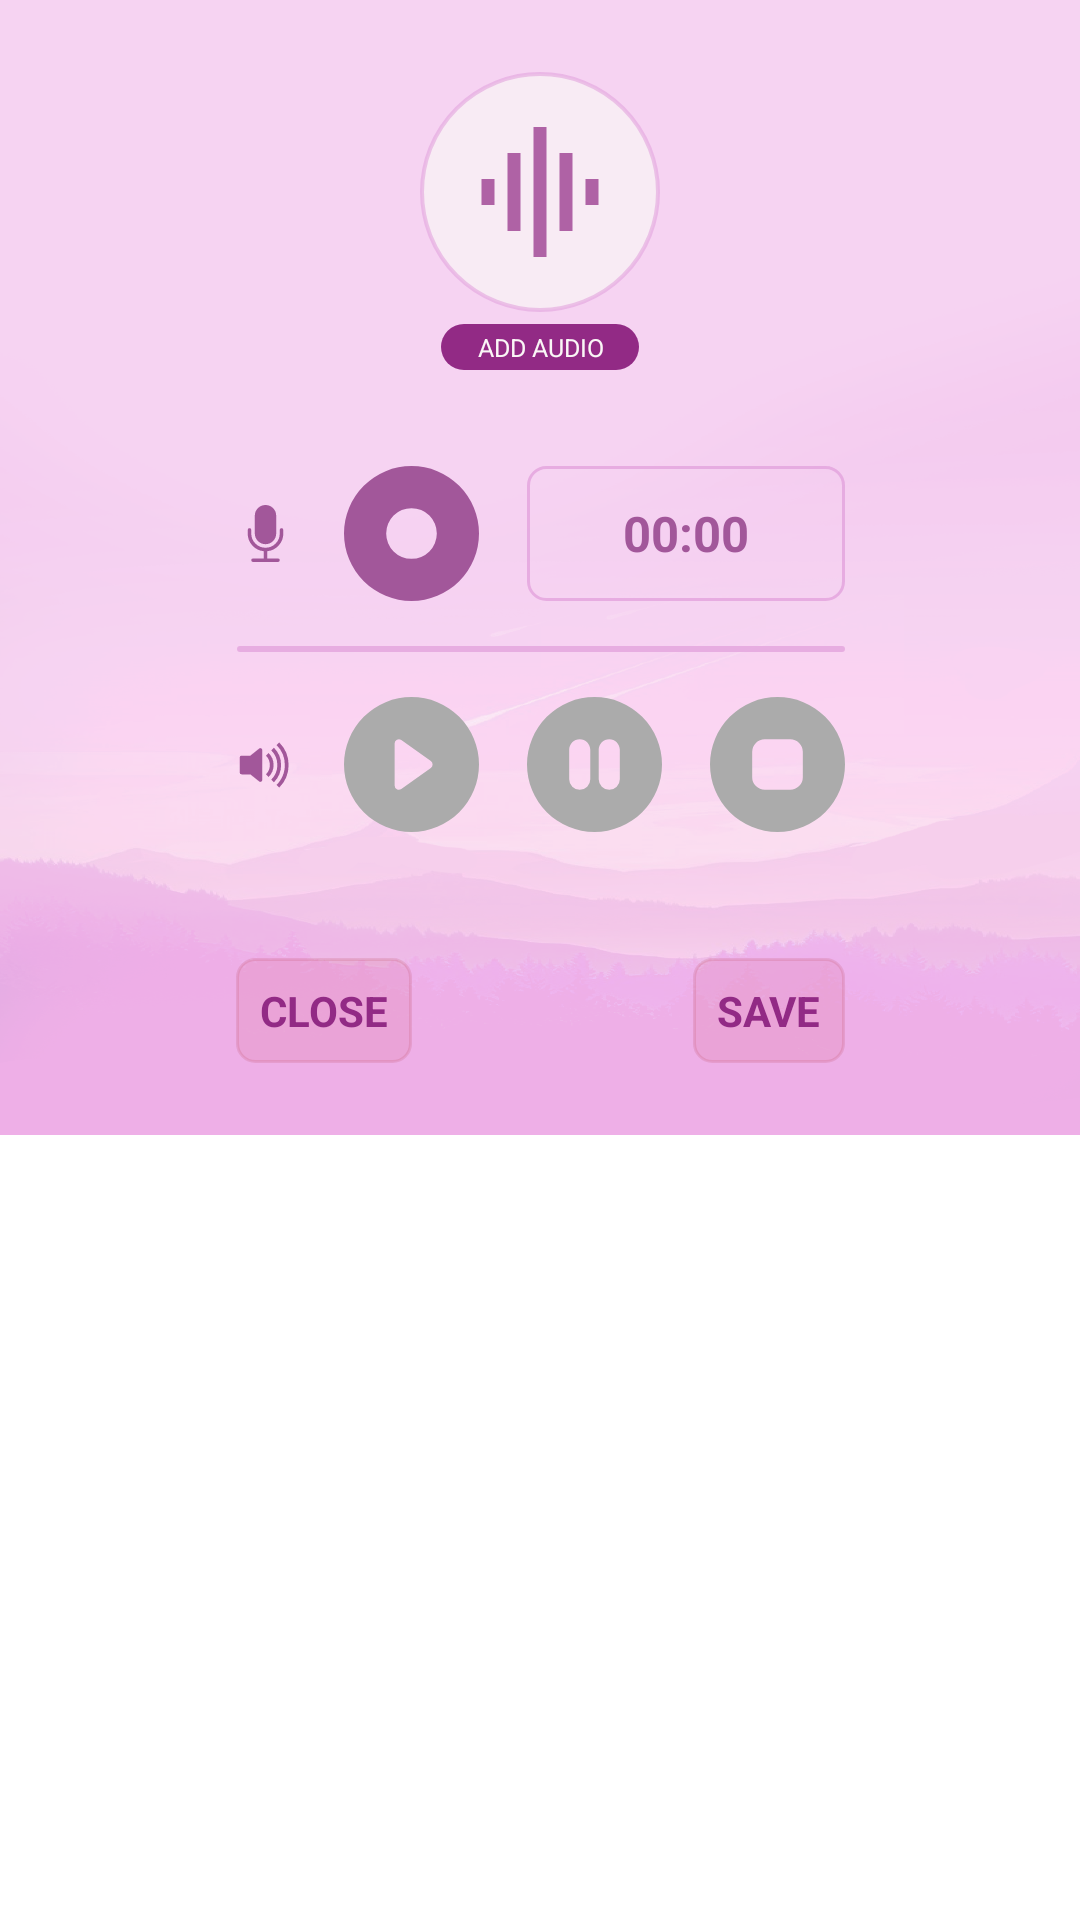

Android layout source for this screen:
<!-- AndroidManifest.xml: application theme Theme.Tasks -->
<!-- res/layout/voice_attached_dialog.xml -->
<?xml version="1.0" encoding="utf-8"?>
<ScrollView xmlns:android="http://schemas.android.com/apk/res/android"
    xmlns:app="http://schemas.android.com/apk/res-auto"
    xmlns:tools="http://schemas.android.com/tools"
    android:layout_width="match_parent"
    android:layout_height="match_parent"
    android:elevation="@dimen/common_dialog_elevation_constraint"
    android:scrollbars="none">

    <androidx.constraintlayout.widget.ConstraintLayout
        android:layout_width="match_parent"
        android:layout_height="wrap_content"
        android:background="@drawable/background_main_new"
        android:paddingHorizontal="12dp"
        android:paddingVertical="24dp">

        <ImageView
            android:id="@+id/dialog_voice_attached_circle"
            android:layout_width="80dp"
            android:layout_height="80dp"
            android:alpha="@dimen/trash_basket_opacity_delete"
            app:layout_constraintEnd_toEndOf="parent"
            app:layout_constraintStart_toStartOf="parent"
            app:layout_constraintTop_toTopOf="parent"
            app:srcCompat="@drawable/ic_circle" />

        <ImageView
            android:id="@+id/dialog_voice_attached_icon_to_show"
            android:layout_width="52dp"
            android:layout_height="52dp"
            android:adjustViewBounds="true"
            android:alpha="@dimen/small_icon_opacity_size_item"
            android:src="@drawable/ic_soundwave_2"
            app:layout_constraintBottom_toBottomOf="@+id/dialog_voice_attached_circle"
            app:layout_constraintEnd_toEndOf="@+id/dialog_voice_attached_circle"
            app:layout_constraintStart_toStartOf="@+id/dialog_voice_attached_circle"
            app:layout_constraintTop_toTopOf="@+id/dialog_voice_attached_circle"
            app:tint="@color/main" />

        <TextView
            android:id="@+id/dialog_voice_attached_cancel_button"
            android:layout_width="wrap_content"
            android:layout_height="wrap_content"
            android:layout_marginTop="42dp"
            android:background="@drawable/important_background"
            android:padding="8dp"
            android:paddingHorizontal="10dp"
            android:paddingVertical="8dp"
            android:text="@string/close"
            android:textAllCaps="true"
            android:textColor="@color/main"
            android:textSize="14sp"
            android:textStyle="bold"
            app:layout_constraintBottom_toBottomOf="parent"
            app:layout_constraintStart_toStartOf="@+id/dialog_voice_attached_play_label"
            app:layout_constraintTop_toBottomOf="@+id/dialog_voice_attached_play_button" />

        <TextView
            android:id="@+id/dialog_voice_attached_label"
            android:layout_width="wrap_content"
            android:layout_height="wrap_content"
            android:layout_marginTop="4dp"
            android:background="@drawable/title_dialogs"
            android:gravity="center"
            android:paddingHorizontal="12dp"
            android:paddingVertical="2dp"
            android:text="@string/add_audio"
            android:textAllCaps="true"
            android:textColor="@color/white"
            android:textSize="4pt"
            android:visibility="visible"
            app:layout_constraintEnd_toEndOf="parent"
            app:layout_constraintStart_toStartOf="parent"
            app:layout_constraintTop_toBottomOf="@+id/dialog_voice_attached_circle"
            tools:visibility="visible" />

        <TextView
            android:id="@+id/dialog_voice_attached_save_button"
            android:layout_width="wrap_content"
            android:layout_height="wrap_content"
            android:background="@drawable/important_background"
            android:padding="8dp"
            android:paddingHorizontal="10dp"
            android:paddingVertical="8dp"
            android:text="@string/save"
            android:textAllCaps="true"
            android:textColor="@color/main"
            android:textSize="14sp"
            android:textStyle="bold"
            app:layout_constraintBottom_toBottomOf="@+id/dialog_voice_attached_cancel_button"
            app:layout_constraintEnd_toEndOf="@+id/dialog_voice_attached_stop_button"
            app:layout_constraintTop_toTopOf="@+id/dialog_voice_attached_cancel_button" />

        <ImageView
            android:id="@+id/dialog_voice_attached_mic_label"
            android:layout_width="19dp"
            android:layout_height="19dp"
            app:layout_constraintBottom_toBottomOf="@+id/dialog_voice_attached_record_button"
            app:layout_constraintEnd_toEndOf="@+id/dialog_voice_attached_play_label"
            app:layout_constraintStart_toStartOf="@+id/dialog_voice_attached_play_label"
            app:layout_constraintTop_toTopOf="@+id/dialog_voice_attached_record_button"
            app:srcCompat="@drawable/ic_mic"
            app:tint="@color/rose" />

        <ImageView
            android:id="@+id/dialog_voice_attached_record_button"
            android:layout_width="45dp"
            android:layout_height="45dp"
            android:layout_marginTop="32dp"
            app:layout_constraintEnd_toEndOf="@+id/dialog_voice_attached_play_button"
            app:layout_constraintStart_toStartOf="@+id/dialog_voice_attached_play_button"
            app:layout_constraintTop_toBottomOf="@+id/dialog_voice_attached_label"
            app:srcCompat="@drawable/ic_record_circle"
            app:tint="@color/rose" />

        <ImageView
            android:id="@+id/dialog_voice_attached_play_label"
            android:layout_width="20dp"
            android:layout_height="20dp"
            app:layout_constraintBottom_toBottomOf="@+id/dialog_voice_attached_play_button"
            app:layout_constraintEnd_toStartOf="@+id/dialog_voice_attached_play_button"
            app:layout_constraintHorizontal_chainStyle="packed"
            app:layout_constraintStart_toStartOf="parent"
            app:layout_constraintTop_toTopOf="@+id/dialog_voice_attached_play_button"
            app:srcCompat="@drawable/ic_sound_player"
            app:tint="@color/rose" />

        <ImageView
            android:id="@+id/dialog_voice_attached_play_button"
            android:layout_width="45dp"
            android:layout_height="45dp"
            android:layout_marginStart="16dp"
            android:layout_marginTop="32dp"
            app:layout_constraintEnd_toStartOf="@+id/dialog_voice_attached_pause_button"
            app:layout_constraintHorizontal_bias="0.5"
            app:layout_constraintStart_toEndOf="@+id/dialog_voice_attached_play_label"
            app:layout_constraintTop_toBottomOf="@+id/dialog_voice_attached_record_button"
            app:srcCompat="@drawable/ic_play_circle"
            app:tint="@color/gray_light" />

        <ImageView
            android:id="@+id/dialog_voice_attached_pause_button"
            android:layout_width="45dp"
            android:layout_height="45dp"
            android:layout_marginStart="16dp"
            app:layout_constraintBottom_toBottomOf="@+id/dialog_voice_attached_play_button"
            app:layout_constraintEnd_toStartOf="@+id/dialog_voice_attached_stop_button"
            app:layout_constraintHorizontal_bias="0.5"
            app:layout_constraintStart_toEndOf="@+id/dialog_voice_attached_play_button"
            app:layout_constraintTop_toTopOf="@+id/dialog_voice_attached_play_button"
            app:srcCompat="@drawable/ic_pause_circle"
            app:tint="@color/gray_light" />

        <ImageView
            android:id="@+id/dialog_voice_attached_stop_button"
            android:layout_width="45dp"
            android:layout_height="45dp"
            android:layout_marginStart="16dp"
            app:layout_constraintBottom_toBottomOf="@+id/dialog_voice_attached_pause_button"
            app:layout_constraintEnd_toEndOf="parent"
            app:layout_constraintHorizontal_bias="0.5"
            app:layout_constraintStart_toEndOf="@+id/dialog_voice_attached_pause_button"
            app:layout_constraintTop_toTopOf="@+id/dialog_voice_attached_pause_button"
            app:srcCompat="@drawable/ic_stop_circle"
            app:tint="@color/gray_light" />

        <TextView
            android:id="@+id/dialog_voice_attached_timer"
            android:layout_width="0dp"
            android:layout_height="0dp"
            android:background="@drawable/voice_recorder_timer"
            android:gravity="center"
            android:paddingHorizontal="8dp"
            android:paddingVertical="4dp"
            android:text="@string/zero_time"
            android:textAllCaps="true"
            android:textColor="@color/rose"
            android:textSize="8pt"
            android:textStyle="bold"
            android:visibility="visible"
            app:layout_constraintBottom_toBottomOf="@+id/dialog_voice_attached_record_button"
            app:layout_constraintEnd_toEndOf="@+id/dialog_voice_attached_stop_button"
            app:layout_constraintStart_toStartOf="@+id/dialog_voice_attached_pause_button"
            app:layout_constraintTop_toTopOf="@+id/dialog_voice_attached_record_button"
            tools:visibility="visible" />

        <ProgressBar
            android:id="@+id/dialog_voice_attached_progress"
            style="@android:style/Widget.ProgressBar.Horizontal"
            android:layout_width="0dp"
            android:layout_height="2dp"
            android:indeterminate="false"
            android:max="100"
            android:progress="0"
            android:progressBackgroundTint="@color/main_light"
            android:progressTint="@color/main"
            app:layout_constraintBottom_toTopOf="@+id/dialog_voice_attached_play_button"
            app:layout_constraintEnd_toEndOf="@+id/dialog_voice_attached_timer"
            app:layout_constraintStart_toStartOf="@+id/dialog_voice_attached_mic_label"
            app:layout_constraintTop_toBottomOf="@+id/dialog_voice_attached_record_button" />

    </androidx.constraintlayout.widget.ConstraintLayout>

</ScrollView>
<!-- resources referenced by this layout -->
<resources>
  <color name="gray_light">#ABABAB</color>
  <color name="main">#922A85</color>
  <color name="main_light">#D9E4A6DE</color>
  <color name="rose">#A2579A</color>
  <color name="white">#FAF6F6</color>
  <dimen name="common_dialog_elevation_constraint">0dp</dimen>
  <dimen name="small_icon_opacity_size_item">0.72</dimen>
  <dimen name="trash_basket_opacity_delete">0.72</dimen>
  <!-- drawable ic_circle (drawable) -->
  <?xml version="1.0" encoding="utf-8"?>
  <shape
      xmlns:android="http://schemas.android.com/apk/res/android"
      android:shape="oval">
  
      <stroke android:color="@color/main_light" android:width="2dp" />
  
      <solid
          android:color="@color/white" />
  
      <size
          android:width="120dp"
          android:height="120dp" />
  </shape>
  <!-- drawable ic_record_circle (drawable) -->
  <vector xmlns:android="http://schemas.android.com/apk/res/android"
      android:width="16dp"
      android:height="16dp"
      android:viewportWidth="16"
      android:viewportHeight="16">
    <path
        android:pathData="M16,8A8,8 0,1 1,0 8a8,8 0,0 1,16 0zM8,11a3,3 0,1 0,0 -6,3 3,0 0,0 0,6z"
        android:fillColor="@color/main"/>
  </vector>
  <!-- drawable ic_soundwave_2 (drawable) -->
  <vector xmlns:android="http://schemas.android.com/apk/res/android"
      android:width="24dp"
      android:height="24dp"
      android:viewportWidth="960"
      android:viewportHeight="960">
    <path
        android:fillColor="@color/main"
        android:pathData="M280,720v-480h80v480h-80ZM440,880v-800h80v800h-80ZM120,560v-160h80v160h-80ZM600,720v-480h80v480h-80ZM760,560v-160h80v160h-80Z"/>
  </vector>
  <!-- drawable important_background (drawable) -->
  <shape xmlns:android="http://schemas.android.com/apk/res/android"
      android:shape="rectangle">
  
      <corners android:radius="6dp" />
      <stroke
          android:width="1dp"
          android:color="@color/color_important_stroke_new_edit_fragment" />
      <solid android:color="@color/color_important_background_new_edit_fragment" />
  </shape>
  <!-- drawable title_dialogs (drawable) -->
  <?xml version="1.0" encoding="utf-8"?>
  <layer-list xmlns:android="http://schemas.android.com/apk/res/android">
  
      <item>
          <shape android:shape="rectangle">
              <solid android:color="@color/main" />
              <corners android:radius="12dp" />
          </shape>
      </item>
  
  </layer-list>
  <!-- drawable voice_recorder_timer (drawable) -->
  <shape xmlns:android="http://schemas.android.com/apk/res/android"
      android:shape="rectangle">
  
      <corners android:radius="6dp" />
      <stroke android:color="@color/main_light" android:width="1dp" />
  
  </shape>
  <string name="add_audio">Add audio</string>
  <string name="close">Close</string>
  <string name="save">Save</string>
  <string name="zero_time" translatable="false">00:00</string>
  <color name="color_important_stroke_new_edit_fragment">#1E9E1414</color>
  <color name="color_important_background_new_edit_fragment">#14B71C1C</color>
  <color name="main_light_extra">#f6d3f2</color>
  <style name="Widget.App.RadioButton" parent="Widget.MaterialComponents.CompoundButton.RadioButton">
          <item name="materialThemeOverlay">@style/ThemeOverlay.App.RadioButton</item>
      </style>
  <style name="MySnackBarStyle" parent="Widget.MaterialComponents.Snackbar">
          <item name="android:backgroundTint">@color/main_light_extra</item>
      </style>
  <style name="PositiveButtonStyle" parent="Widget.MaterialComponents.Button.TextButton.Dialog">
          <item name="android:textColor">@color/main</item>
      </style>
  <style name="ThemeOverlay.App.RadioButton" parent="Widget.MaterialComponents.CompoundButton.RadioButton">
          <item name="colorControlActivated">@color/main_light</item>
          <item name="colorOnSurface">@color/main_light</item>
      </style>
</resources>
